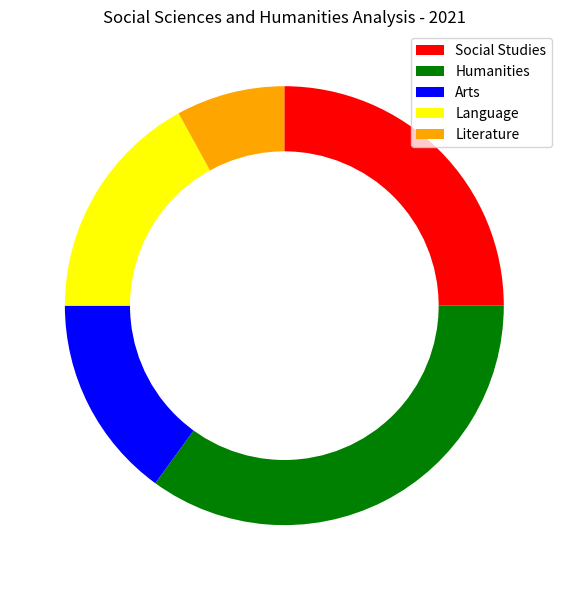

Write the Python code that produced this figure. (Note: this script raises an exception after producing the figure.)

import matplotlib.pyplot as plt
import numpy as np

data_labels = ['Social Studies', 'Humanities', 'Arts', 'Language', 'Literature']
data = np.array([25, 35, 15, 17, 8])
line_labels = ['Subject', 'ratio']

fig = plt.figure(figsize=(10, 6))
ax = fig.add_subplot(111)

ax.pie(data, startangle=90, counterclock=False, colors=['red', 'green', 'blue', 'yellow', 'orange'])

ax.add_artist(plt.Circle((0,0), 0.7, color='white'))

ax.legend(data_labels, loc='best')
ax.set_title('Social Sciences and Humanities Analysis - 2021')
plt.tight_layout()
plt.savefig('/cpfs01/user/yanxiangchao/code0/gpt_chart/structchart_simulation/simulated_data_corner_cases/rings/png/20231227-075221_117.png')
plt.clf()
